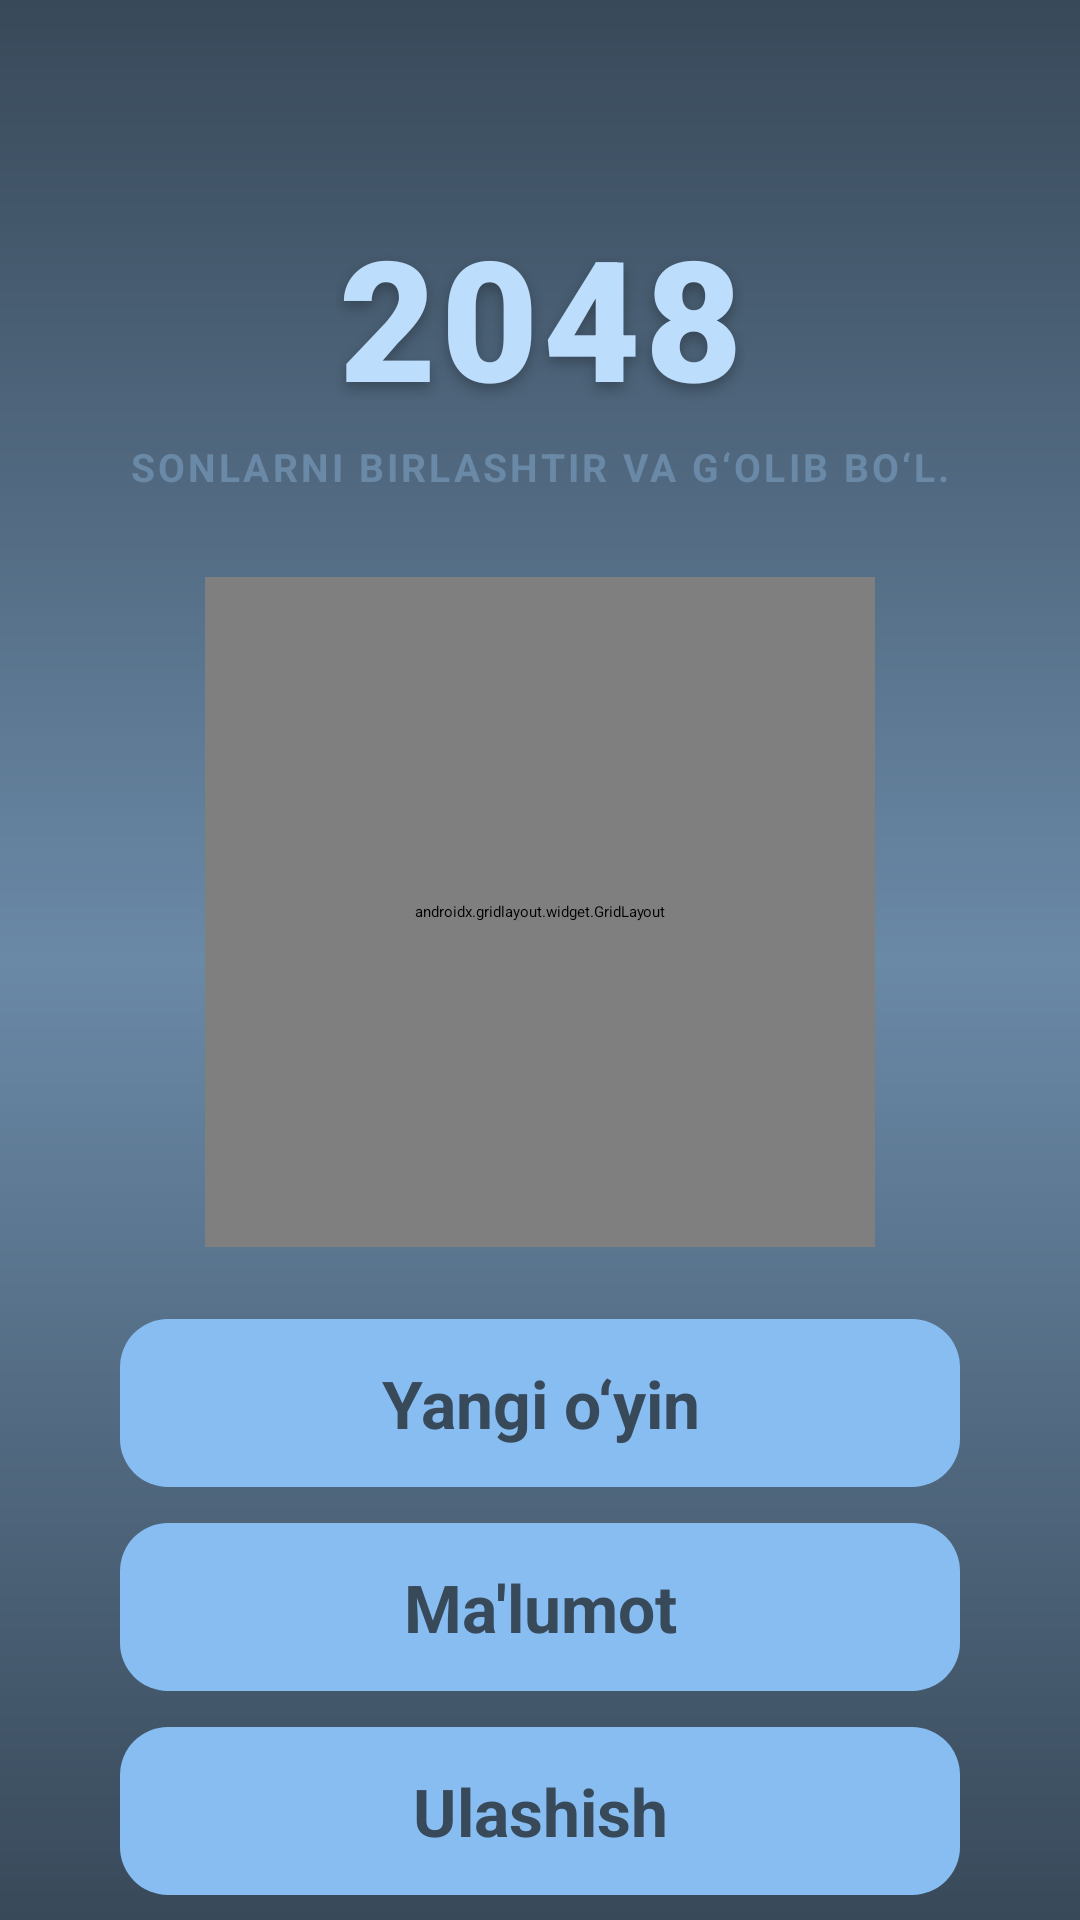

Layout XML and referenced resources for this Android screen:
<!-- AndroidManifest.xml: application theme Theme._2048 -->
<!-- res/layout/home_fragment.xml -->
<?xml version="1.0" encoding="utf-8"?>
<androidx.constraintlayout.widget.ConstraintLayout xmlns:android="http://schemas.android.com/apk/res/android"
    xmlns:app="http://schemas.android.com/apk/res-auto"
    android:layout_width="match_parent"
    android:layout_height="match_parent"
    android:background="@drawable/bg_gradient_main">


    <TextView
        android:id="@+id/gameTitleMain"
        android:layout_width="wrap_content"
        android:layout_height="wrap_content"
        android:layout_marginTop="68dp"
        android:fontFamily="sans-serif-black"
        android:letterSpacing="0.03"
        android:shadowColor="#40000000"
        android:shadowDx="0"
        android:shadowDy="6"
        android:shadowRadius="10"
        android:text="@string/app_title"
        android:textColor="@color/palette_light_blue"
        android:textSize="56sp"
        android:textStyle="bold"
        app:layout_constraintEnd_toEndOf="parent"
        app:layout_constraintStart_toStartOf="parent"
        app:layout_constraintTop_toTopOf="parent" />

    <TextView
        android:id="@+id/gameSubtitle"
        android:layout_width="wrap_content"
        android:layout_height="wrap_content"
        android:layout_marginTop="4dp"
        android:letterSpacing="0.08"
        android:text="@string/tagline_text"
        android:textAllCaps="true"
        android:textColor="@color/palette_slate_blue"
        android:textSize="13sp"
        android:textStyle="bold"
        app:layout_constraintEnd_toEndOf="parent"
        app:layout_constraintStart_toStartOf="parent"
        app:layout_constraintTop_toBottomOf="@id/gameTitleMain" />

    <androidx.gridlayout.widget.GridLayout
        android:id="@+id/previewGrid"
        android:layout_width="0dp"
        android:layout_height="0dp"
        android:layout_marginTop="28dp"
        android:background="@drawable/bg_preview_grid"
        android:padding="10dp"
        app:columnCount="4"
        app:rowCount="4"
        app:layout_constraintDimensionRatio="1:1"
        app:layout_constraintEnd_toEndOf="parent"
        app:layout_constraintStart_toStartOf="parent"
        app:layout_constraintTop_toBottomOf="@id/gameSubtitle"
        app:layout_constraintWidth_percent="0.62">

        <TextView
            style="@style/PreviewTileEmpty"
            app:layout_column="0"
            app:layout_row="0" />

        <TextView
            style="@style/PreviewTile2"
            android:text="@string/tile_value_2"
            app:layout_column="1"
            app:layout_row="0" />

        <TextView
            style="@style/PreviewTileEmpty"
            app:layout_column="2"
            app:layout_row="0" />

        <TextView
            style="@style/PreviewTileEmpty"
            app:layout_column="3"
            app:layout_row="0" />

        <TextView
            style="@style/PreviewTileEmpty"
            app:layout_column="0"
            app:layout_row="1" />

        <TextView
            style="@style/PreviewTile4"
            android:text="@string/tile_value_4"
            app:layout_column="1"
            app:layout_row="1" />

        <TextView
            style="@style/PreviewTile8"
            android:text="@string/tile_value_8"
            app:layout_column="2"
            app:layout_row="1" />

        <TextView
            style="@style/PreviewTileEmpty"
            app:layout_column="3"
            app:layout_row="1" />

        <TextView
            style="@style/PreviewTileEmpty"
            app:layout_column="0"
            app:layout_row="2" />

        <TextView
            style="@style/PreviewTileEmpty"
            app:layout_column="1"
            app:layout_row="2" />

        <TextView
            style="@style/PreviewTile16"
            android:text="@string/tile_value_16"
            app:layout_column="2"
            app:layout_row="2" />

        <TextView
            style="@style/PreviewTileEmpty"
            app:layout_column="3"
            app:layout_row="2" />

        <TextView
            style="@style/PreviewTileEmpty"
            app:layout_column="0"
            app:layout_row="3" />

        <TextView
            style="@style/PreviewTileEmpty"
            app:layout_column="1"
            app:layout_row="3" />

        <TextView
            style="@style/PreviewTileEmpty"
            app:layout_column="2"
            app:layout_row="3" />

        <TextView
            style="@style/PreviewTile2"
            android:text="@string/tile_value_2"
            app:layout_column="3"
            app:layout_row="3" />

    </androidx.gridlayout.widget.GridLayout>

    <View
        android:id="@+id/buttonSpacer"
        android:layout_width="0dp"
        android:layout_height="0dp"
        app:layout_constraintBottom_toTopOf="@id/tv_NewGame"
        app:layout_constraintEnd_toEndOf="parent"
        app:layout_constraintStart_toStartOf="parent"
        app:layout_constraintTop_toBottomOf="@id/previewGrid"
        app:layout_constraintVertical_weight="1" />

    <TextView
        android:id="@+id/tv_NewGame"
        android:layout_width="0dp"
        android:layout_height="56dp"
        android:layout_marginTop="24dp"
        android:layout_marginHorizontal="40dp"
        android:background="@drawable/bg_button_primary"
        android:gravity="center"
        android:text="@string/new_game_text"
        android:textAllCaps="false"
        android:textColor="@color/palette_dark_navy"
        android:textSize="22sp"
        android:textStyle="bold"
        app:layout_constraintEnd_toEndOf="parent"
        app:layout_constraintStart_toStartOf="parent"
        app:layout_constraintTop_toBottomOf="@id/previewGrid" />
    <TextView
        android:id="@+id/info"
        android:layout_width="0dp"
        android:layout_height="56dp"
        android:layout_marginTop="12dp"
        android:layout_marginHorizontal="40dp"
        android:background="@drawable/bg_button_primary"
        android:gravity="center"
        android:paddingHorizontal="16dp"
        android:text="@string/info_desc"
        android:textAllCaps="false"
        android:textColor="@color/palette_dark_navy"
        android:textSize="22sp"
        android:textStyle="bold"
        app:layout_constraintEnd_toEndOf="parent"
        app:layout_constraintStart_toStartOf="parent"
        app:layout_constraintTop_toBottomOf="@id/tv_NewGame" />
    <TextView
        android:id="@+id/share"
        android:layout_width="0dp"
        android:layout_height="56dp"
        android:layout_marginTop="12dp"
        android:layout_marginHorizontal="40dp"
        android:background="@drawable/bg_button_primary"
        android:gravity="center"
        android:paddingHorizontal="16dp"
        android:text="@string/share_desc"
        android:textAllCaps="false"
        android:textColor="@color/palette_dark_navy"
        android:textSize="22sp"
        android:textStyle="bold"
        app:layout_constraintEnd_toEndOf="parent"
        app:layout_constraintStart_toStartOf="parent"
        app:layout_constraintTop_toBottomOf="@id/info" />

    <TextView
        android:id="@+id/tv_Continue"
        android:layout_width="0dp"
        android:layout_height="56dp"
        android:layout_marginHorizontal="40dp"
        android:layout_marginTop="14dp"
        android:background="@drawable/bg_button_secondary"
        android:gravity="center"
        android:text="@string/continue_text"
        android:textAllCaps="false"
        android:textColor="@color/palette_light_blue"
        android:textSize="18sp"
        android:textStyle="bold"
        android:visibility="gone"
        app:layout_constraintBottom_toBottomOf="parent"
        app:layout_constraintEnd_toEndOf="parent"
        app:layout_constraintStart_toStartOf="parent"
        app:layout_constraintTop_toBottomOf="@id/share" />

</androidx.constraintlayout.widget.ConstraintLayout>
<!-- resources referenced by this layout -->
<resources>
  <color name="palette_dark_navy">#384959</color>
  <color name="palette_light_blue">#BDDDFC</color>
  <color name="palette_slate_blue">#6A89A7</color>
  <!-- drawable bg_button_primary (drawable) -->
  <?xml version="1.0" encoding="utf-8"?>
  <ripple xmlns:android="http://schemas.android.com/apk/res/android"
      android:color="#40384959">
      <item>
          <shape android:shape="rectangle">
              <solid android:color="@color/palette_medium_blue" />
              <corners android:radius="16dp" />
          </shape>
      </item>
  </ripple>
  <!-- drawable bg_gradient_main (drawable) -->
  <?xml version="1.0" encoding="utf-8"?>
  <shape xmlns:android="http://schemas.android.com/apk/res/android">
      <gradient
          android:angle="90"
          android:startColor="@color/palette_dark_navy"
          android:centerColor="@color/palette_slate_blue"
          android:endColor="@color/palette_dark_navy"
          android:type="linear" />
  </shape>
  <!-- drawable bg_preview_grid (drawable) -->
  <?xml version="1.0" encoding="utf-8"?>
  <shape xmlns:android="http://schemas.android.com/apk/res/android">
      <solid android:color="#1AFFFFFF" />
      <corners android:radius="18dp" />
      <stroke android:width="1dp" android:color="#26FFFFFF" />
  </shape>
  <string name="app_title">2048</string>
  <string name="continue_text">Davom etish</string>
  <string name="info_desc">Ma\'lumot</string>
  <string name="new_game_text">Yangi o‘yin</string>
  <string name="share_desc">Ulashish</string>
  <string name="tagline_text">Sonlarni birlashtir VA G‘olib bo‘l.</string>
  <string name="tile_value_16">16</string>
  <string name="tile_value_2">2</string>
  <string name="tile_value_4">4</string>
  <string name="tile_value_8">8</string>
  <style name="PreviewTile16" parent="PreviewTileBase">
          <item name="android:background">@drawable/bg_tile_medium</item>
          <item name="android:textColor">@color/palette_dark_navy</item>
      </style>
  <style name="PreviewTile2" parent="PreviewTileBase">
          <item name="android:background">@drawable/bg_tile_light</item>
          <item name="android:textColor">@color/palette_dark_navy</item>
      </style>
  <style name="PreviewTile4" parent="PreviewTileBase">
          <item name="android:background">@drawable/bg_tile_light</item>
          <item name="android:textColor">@color/palette_dark_navy</item>
      </style>
  <style name="PreviewTile8" parent="PreviewTileBase">
          <item name="android:background">@drawable/bg_tile_medium</item>
          <item name="android:textColor">@color/palette_dark_navy</item>
      </style>
  <style name="PreviewTileEmpty" parent="PreviewTileBase">
          <item name="android:background">@drawable/bg_tile_empty</item>
      </style>
  <color name="palette_medium_blue">#88BDF2</color>
  <style name="PreviewTileBase">
          <item name="android:layout_width">0dp</item>
          <item name="android:layout_height">0dp</item>
          <item name="android:layout_margin">3dp</item>
          <item name="layout_columnWeight">1</item>
          <item name="layout_rowWeight">1</item>
          <item name="android:gravity">center</item>
          <item name="android:textStyle">bold</item>
          <item name="android:textSize">14sp</item>
      </style>
  <!-- drawable bg_tile_medium (drawable) -->
  <?xml version="1.0" encoding="utf-8"?>
  <shape xmlns:android="http://schemas.android.com/apk/res/android">
      <solid android:color="@color/palette_medium_blue" />
      <corners android:radius="8dp" />
  </shape>
  <!-- drawable bg_tile_light (drawable) -->
  <?xml version="1.0" encoding="utf-8"?>
  <shape xmlns:android="http://schemas.android.com/apk/res/android">
      <solid android:color="@color/palette_light_blue" />
      <corners android:radius="8dp" />
  </shape>
</resources>
